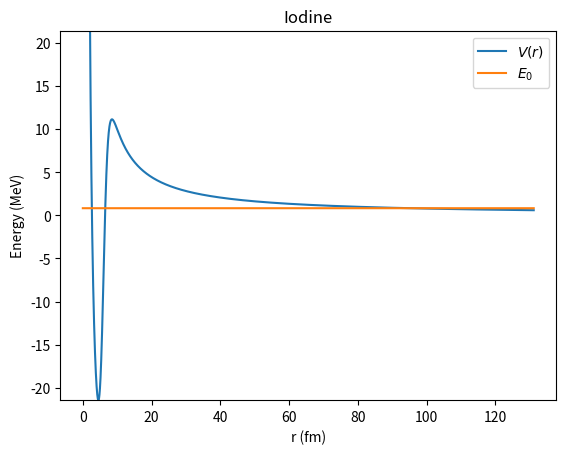

This figure's Python source:
import numpy as np
import matplotlib.pyplot as plt


E_0		= np.array([[
			829,
			823,
			977,
			1140,
			1210,
			1071,
			1132,
			1283
		]]) * 10**(-3) # MeV
A		= np.array([[
			109,
			112,
			113,
			146,
			146,
			147,
			147,
			150
		]])
Z		= np.array([[
			53,
			55,
			55,
			69,
			69,
			69,
			69,
			71
		]])
l		= np.array([[
			3,
			3,
			3,
			6,
			6,
			6,
			3,
			6
		]])
j		= np.array([[
			5/2,
			5/2,
			5/2,
			11/2,
			11/2,
			11/2,
			3/2,
			11/2
		]])

V_0		= 54 # MeV
V_SO	= 0.2 * V_0
e2		= 1.4399764 # MeV fm
a		= 0.7 # fm
ħ		= 197.3269804 # MeV fm
m_π		= 139.570 # MeV
ħ_mπ	= 2.044 # fm^2
μ		= 938.2720813 # MeV
c		= 2.99792458e+23

def V_Coul(r,A,Z):
	R = 1.2 * A**(1/3) # fm
	# print(f"R = {R}")

	R0 = r[r>R]
	R1 = r[r<=R]

	return np.concatenate((
			Z*e2/(2*R) * (3-(R1/R)**2),
			Z*e2/R0
		))

	# if r > R:
	# 	return Z*e2/r
	# else:
	# 	return Z*e2/(2*R) * (3-(r/R)**2)

def V_WS(r,A,j,l):
	R		= 1.2 * A**(1/3) # fm

	fws		= (1+np.exp((r-R)/a))**(-1)
	dfws	= 1/( -2*a*np.cosh((R - r)/a) - 2*a)

	s = j-l
	if s > 0:	l_dot_s = l*s
	else:		l_dot_s = -(l+1)*s

	return -V_0*fws + V_SO * ħ_mπ * (2/r) * dfws * l_dot_s

def V(r,A,Z,j,l):
	r = np.array(r)
	return V_WS(r,A,j,l) + V_Coul(r,A,Z) + ħ**2/(2*μ*r**2) * l * (l+1)

def k(r,A,Z,j,l,E_0):
	return np.emath.sqrt(2*μ*(E_0 - V(r,A,Z,j,l)))/ħ

def turns(r0,A,Z,j,l,E_0):
	dr = 0.1
	points = [r0]*3

	for n in range(3):
		if n >= 1:
			points[n] = points[n-1]+dr
		
		sign = V(points[n],A,Z,j,l) - E_0 > 0
		r = points[n]
		while (V(r,A,Z,j,l) - E_0 > 0) == sign:
			r += dr
		
		# print(n)
		# print(f"V0 = {V(r-dr,A,Z,j,l)}, E0 = {E_0}")
		# print(f"V0 - E0 = {V(r-dr,A,Z,j,l)-E_0}")
		# print(f"V = {V(r,A,Z,j,l)}, E0 = {E_0}")
		# print(f"V - E0 = {V(r,A,Z,j,l)-E_0}")
		# print()

		while np.abs(V(r,A,Z,j,l) - E_0) >= 10**(-3):
			df = (V(r+dr,A,Z,j,l)-V(r,A,Z,j,l))/dr
			r = r - ((V(r,A,Z,j,l) - E_0)/df)[0]
		
		points[n] = r

	return points[0],points[1],points[2]

def Γ(Sp,A,Z,j,l,E_0):

	r0,r1,r2 = turns(0.001,A,Z,j,l,E_0)
	# print(f"{r0}, {r1}, {r2}")
	dr = 0.01
	regA = np.arange(r0,r1,dr)
	regB = np.arange(r1,r2,dr)
	r = np.concatenate((
		np.arange(10**(-3),r0,dr),
		regA,
		regB,
		np.arange(r2,1.5*r2,dr),
	))
	kA = k(regA,A,Z,j,l,E_0)
	kB = k(regB,A,Z,j,l,E_0)
	integral1 = np.trapz(1/kA[np.abs(np.imag(kA)) <= 10**(-5)],regA[np.abs(np.imag(kA)) <= 10**(-5)]).real
	# integral1 = np.trapz(1/kA,regA)
	integral2 = np.trapz(np.abs(kB),regB)

	N = (1/2 * integral1)**(-1)
	return Sp * N * ħ**2/(4*μ) * np.exp(-2 * integral2), r

def main():
	Sp = 1
	for n in range(A.shape[1]):
		γ,r = Γ(Sp,A[0,n],Z[0,n],j[0,n],l[0,n],E_0[0,n])
		τ_12 = ħ*np.log(2)/(γ*c)
		print(f"n = {n}, T_1/2 = {τ_12*10**6} μs")
	# r = np.arange(0,40,0.01)
	y = V(r,A[0,0],Z[0,0],j[0,0],l[0,0])
	fig = plt.figure()
	plt.plot(r,y,label=r"$V(r)$")
	plt.plot(r,[E_0[0,0]]*len(r),label=r"$E_0$")
	plt.ylim(np.nanmin(y[y != -np.inf]),-np.nanmin(y[y != -np.inf]))
	plt.title("Iodine")
	plt.xlabel("r (fm)")
	plt.ylabel("Energy (MeV)")
	plt.legend()
	plt.savefig("test.png")

if __name__ == "__main__":
	main()
